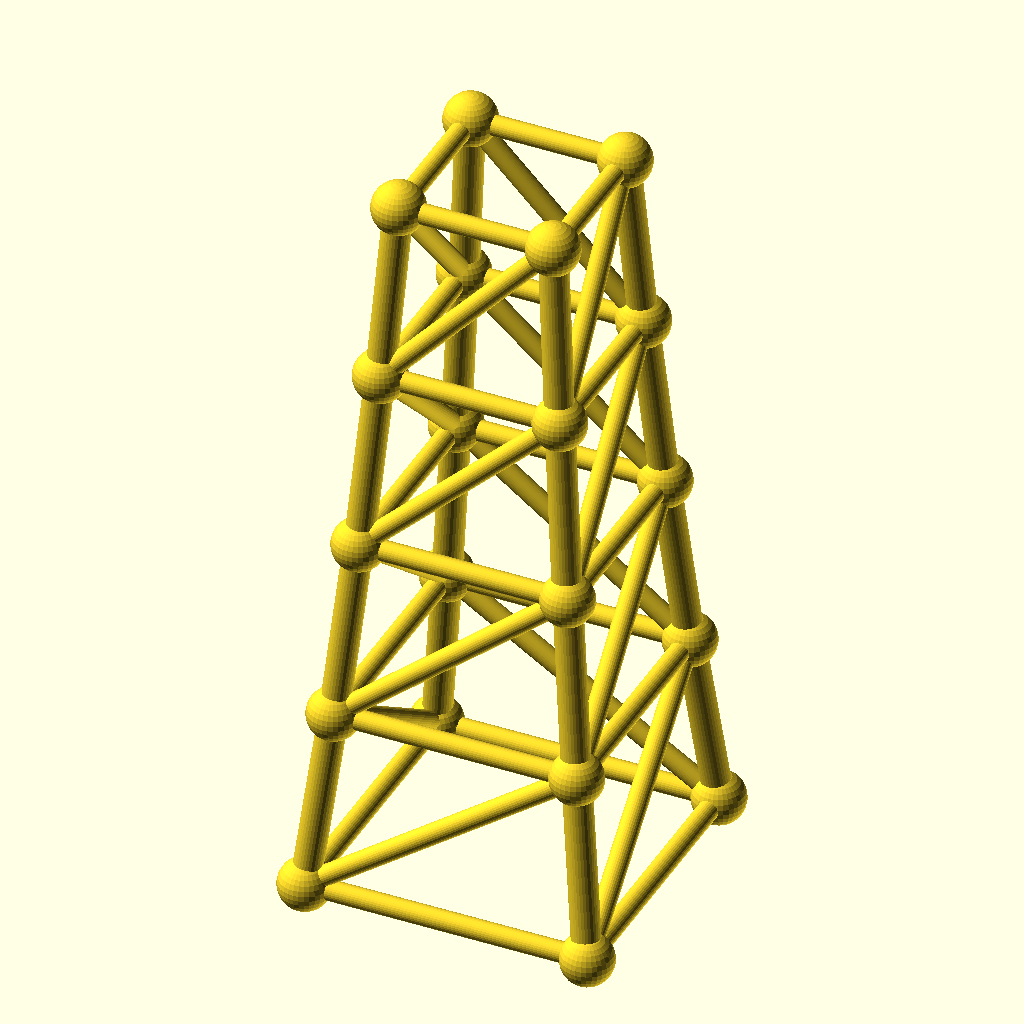
Cell 1 — every parameter at its default value.
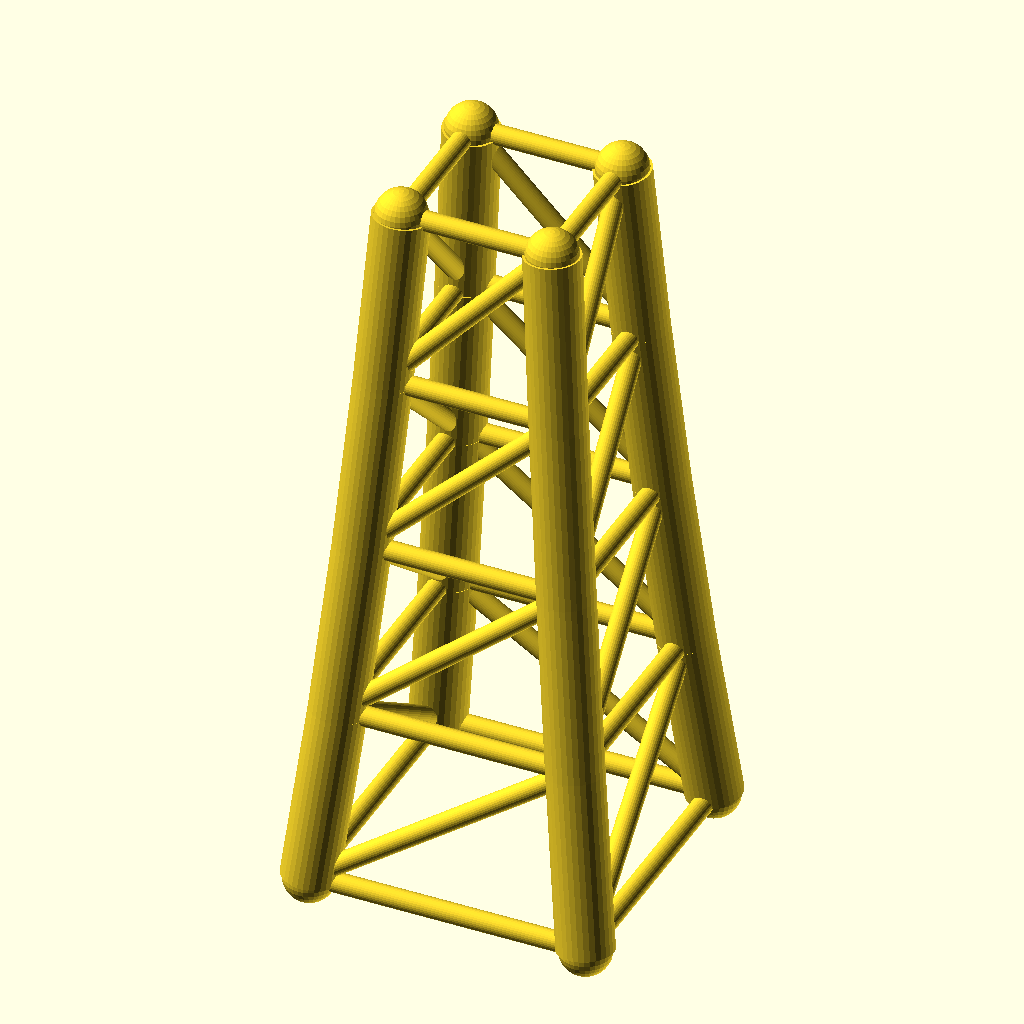
Cell 2: chord_r = 5.6 (everything else at default).
The same orthographic view direction (rotation 55°, 0°, 25°; colour scheme Cornfield) for every cell, with the view re-fitted per cell, so scale and position can differ between cells.
Source of the model, optional_data/data/gen3/steptowers/part_0042.scad:
$fn = 32;

// ----------------------------------------------------------------------
// Stepped tower: 56 mm base, 4 tiers to 144 mm
// ----------------------------------------------------------------------

// --- parameters (mm) ---
tiers = 4;                // number of tiers
tier_h = 36;              // tier height
base_w = 56;              // bottom footprint width
taper = 0.86;             // footprint shrink per tier
chord_r = 2.8;            // leg radius
diag_r = 2;               // brace radius
joint_r = 5.16;           // joint ball radius

cx = [-1, 1, 1, -1];
cy = [-1, -1, 1, 1];
widths = [56, 48.16, 41.42, 35.62, 30.63];
heights = [0, 36, 72, 108, 144];

module member(a, b, r) {
  /* rod: cylinder from joint a to joint b */
  d = b - a;
  length = norm(d);
  translate(a) rotate([0, acos(d[2] / length), atan2(d[1], d[0])])
    cylinder(h = length, r = r);
}

module joint(p, r) {
  /* ball at the joint centre */
  translate(p) sphere(r = r);
}

/* legs */
for (l = [0 : tiers - 1]) {
  for (c = [0 : 3]) {
    member([cx[c] * widths[l] / 2, cy[c] * widths[l] / 2, heights[l]], [cx[c] * widths[l + 1] / 2, cy[c] * widths[l + 1] / 2, heights[l + 1]], chord_r);
  }
}
/* ring at every level */
for (l = [0 : tiers]) {
  member([cx[0] * widths[l] / 2, cy[0] * widths[l] / 2, heights[l]], [cx[1] * widths[l] / 2, cy[1] * widths[l] / 2, heights[l]], diag_r);
  member([cx[1] * widths[l] / 2, cy[1] * widths[l] / 2, heights[l]], [cx[2] * widths[l] / 2, cy[2] * widths[l] / 2, heights[l]], diag_r);
  member([cx[2] * widths[l] / 2, cy[2] * widths[l] / 2, heights[l]], [cx[3] * widths[l] / 2, cy[3] * widths[l] / 2, heights[l]], diag_r);
  member([cx[3] * widths[l] / 2, cy[3] * widths[l] / 2, heights[l]], [cx[0] * widths[l] / 2, cy[0] * widths[l] / 2, heights[l]], diag_r);
}
/* face crosses, one X per face per tier */
for (l = [0 : tiers - 1]) {
  member([cx[0] * widths[l] / 2, cy[0] * widths[l] / 2, heights[l]], [cx[1] * widths[l + 1] / 2, cy[1] * widths[l + 1] / 2, heights[l + 1]], diag_r);
  member([cx[1] * widths[l] / 2, cy[1] * widths[l] / 2, heights[l]], [cx[2] * widths[l + 1] / 2, cy[2] * widths[l + 1] / 2, heights[l + 1]], diag_r);
  member([cx[2] * widths[l] / 2, cy[2] * widths[l] / 2, heights[l]], [cx[3] * widths[l + 1] / 2, cy[3] * widths[l + 1] / 2, heights[l + 1]], diag_r);
  member([cx[3] * widths[l] / 2, cy[3] * widths[l] / 2, heights[l]], [cx[0] * widths[l + 1] / 2, cy[0] * widths[l + 1] / 2, heights[l + 1]], diag_r);
}
/* joint balls */
for (l = [0 : tiers]) {
  for (c = [0 : 3]) joint([cx[c] * widths[l] / 2, cy[c] * widths[l] / 2, heights[l]], joint_r);
}
Customizer parameters (derived from the source; name, type, default, range or options):
tiers: number, default 4
tier_h: number, default 36
base_w: number, default 56
taper: number, default 0.86
chord_r: number, default 2.8
diag_r: number, default 2
joint_r: number, default 5.16
cx: vector, default [-1, 1, 1, -1]
cy: vector, default [-1, -1, 1, 1]
